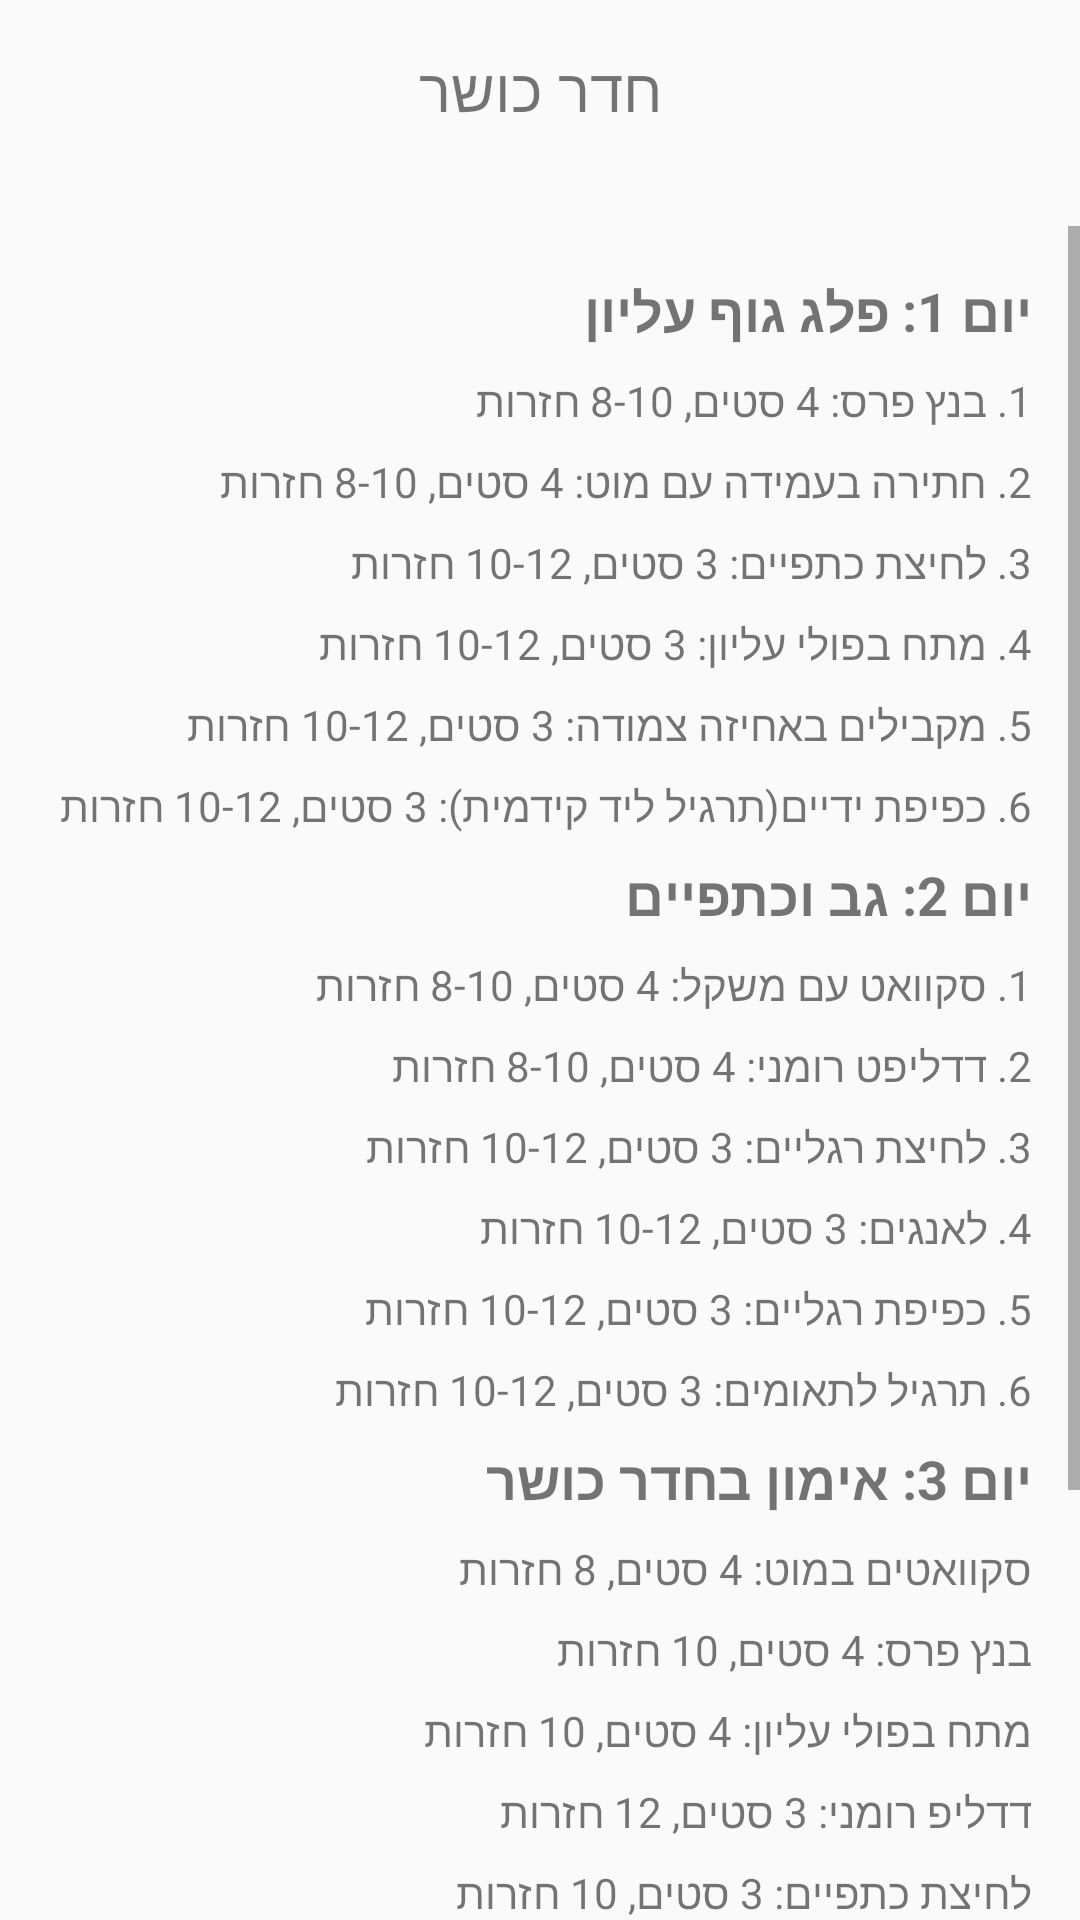

Here is an Android app screen rendered from its layout file. Give the layout XML and the strings, colors and styles it references.
<!-- AndroidManifest.xml: application theme Theme.EcoFit -->
<!-- res/layout/fragment_gym_workout.xml -->
<?xml version="1.0" encoding="utf-8"?>
<FrameLayout xmlns:android="http://schemas.android.com/apk/res/android"
    xmlns:tools="http://schemas.android.com/tools"
    android:layout_width="match_parent"
    android:layout_height="match_parent"
    tools:context=".UI.Shop.GymWorkoutFragment"
    android:id="@+id/GymFragment"
    >

    <ImageView
        android:id="@+id/go_back"
        android:layout_width="41dp"
        android:layout_height="37dp"
        android:src="@drawable/baseline_arrow_back_24" />

    <RelativeLayout

        android:layout_width="match_parent"

        android:layout_height="match_parent">

        <TextView
            android:id="@+id/textViewTitle"
            android:layout_width="wrap_content"
            android:layout_height="wrap_content"
            android:layout_alignParentTop="true"
            android:layout_centerHorizontal="true"
            android:layout_margin="16dp"
            android:text="חדר כושר"
            android:textSize="20sp" />

        <ScrollView
            android:layout_width="match_parent"
            android:layout_height="wrap_content"
            android:layout_below="@id/textViewTitle"
            android:layout_marginTop="16dp">


            <LinearLayout xmlns:android="http://schemas.android.com/apk/res/android"
                android:id="@+id/day1_layout"
                android:layout_width="match_parent"
                android:layout_height="wrap_content"
                android:layout_below="@+id/textViewTitle"
                android:layoutDirection="rtl"
                android:orientation="vertical"
                android:padding="16dp">

                
                <TextView
                    android:id="@+id/textViewDay1"
                    android:layout_width="wrap_content"
                    android:layout_height="wrap_content"
                    android:layout_marginBottom="8dp"
                    android:text="יום 1: פלג גוף עליון"
                    android:textSize="18sp"
                    android:textStyle="bold" />

                <TextView
                    android:layout_width="wrap_content"
                    android:layout_height="wrap_content"
                    android:layout_marginBottom="8dp"
                    android:text="1. בנץ פרס: 4 סטים, 8-10 חזרות" />

                <TextView
                    android:layout_width="wrap_content"
                    android:layout_height="wrap_content"
                    android:layout_marginBottom="8dp"
                    android:text="2. חתירה בעמידה עם מוט: 4 סטים, 8-10 חזרות" />

                <TextView
                    android:layout_width="wrap_content"
                    android:layout_height="wrap_content"
                    android:layout_marginBottom="8dp"
                    android:text="3. לחיצת כתפיים: 3 סטים, 10-12 חזרות" />

                <TextView
                    android:layout_width="wrap_content"
                    android:layout_height="wrap_content"
                    android:layout_marginBottom="8dp"
                    android:text="4. מתח בפולי עליון: 3 סטים, 10-12 חזרות" />

                <TextView
                    android:layout_width="wrap_content"
                    android:layout_height="wrap_content"
                    android:layout_marginBottom="8dp"
                    android:text="5. מקבילים באחיזה צמודה: 3 סטים, 10-12 חזרות" />

                <TextView
                    android:layout_width="wrap_content"
                    android:layout_height="wrap_content"
                    android:layout_marginBottom="8dp"
                    android:text="6. כפיפת ידיים(תרגיל ליד קידמית): 3 סטים, 10-12 חזרות" />

                ////////////////////////////////////////////////////////////////////////////////////
                <TextView
                    android:id="@+id/textViewDay2"
                    android:layout_width="wrap_content"
                    android:layout_height="wrap_content"
                    android:layout_marginBottom="8dp"
                    android:text="יום 2: גב וכתפיים"
                    android:textSize="18sp"
                    android:textStyle="bold" />

                <TextView
                    android:layout_width="wrap_content"
                    android:layout_height="wrap_content"
                    android:layout_marginBottom="8dp"
                    android:text="1. סקוואט עם משקל: 4 סטים, 8-10 חזרות" />

                <TextView
                    android:layout_width="wrap_content"
                    android:layout_height="wrap_content"
                    android:layout_marginBottom="8dp"
                    android:text="2. דדליפט רומני: 4 סטים, 8-10 חזרות" />

                <TextView
                    android:layout_width="wrap_content"
                    android:layout_height="wrap_content"
                    android:layout_marginBottom="8dp"
                    android:text="3. לחיצת רגליים: 3 סטים, 10-12 חזרות" />

                <TextView
                    android:layout_width="wrap_content"
                    android:layout_height="wrap_content"
                    android:layout_marginBottom="8dp"
                    android:text="4. לאנגים: 3 סטים, 10-12 חזרות" />

                <TextView
                    android:layout_width="wrap_content"
                    android:layout_height="wrap_content"
                    android:layout_marginBottom="8dp"
                    android:text="5. כפיפת רגליים: 3 סטים, 10-12 חזרות" />
                <TextView
                    android:layout_width="wrap_content"
                    android:layout_height="wrap_content"
                    android:layout_marginBottom="8dp"
                    android:text="6. תרגיל לתאומים: 3 סטים, 10-12 חזרות" />

                /////////////////////////////////////////////////////////////////////


                
                <TextView
                    android:id="@+id/textViewDay3"
                    android:layout_width="wrap_content"
                    android:layout_height="wrap_content"
                    android:layout_marginBottom="8dp"
                    android:text="יום 3: אימון בחדר כושר"
                    android:textSize="18sp"
                    android:textStyle="bold" />

                <TextView
                    android:layout_width="wrap_content"
                    android:layout_height="wrap_content"
                    android:layout_marginBottom="8dp"
                    android:text="סקוואטים במוט: 4 סטים, 8 חזרות" />

                <TextView
                    android:layout_width="wrap_content"
                    android:layout_height="wrap_content"
                    android:layout_marginBottom="8dp"
                    android:text="בנץ פרס: 4 סטים, 10 חזרות" />

                <TextView
                    android:layout_width="wrap_content"
                    android:layout_height="wrap_content"
                    android:layout_marginBottom="8dp"
                    android:text="מתח בפולי עליון: 4 סטים, 10 חזרות" />

                <TextView
                    android:layout_width="wrap_content"
                    android:layout_height="wrap_content"
                    android:layout_marginBottom="8dp"
                    android:text="דדליפ רומני: 3 סטים, 12 חזרות" />

                <TextView
                    android:layout_width="wrap_content"
                    android:layout_height="wrap_content"
                    android:layout_marginBottom="8dp"
                    android:text="לחיצת כתפיים: 3 סטים, 10 חזרות" />

                //////////////////////////////////////////////////////////////////////////////////////

                <TextView
                    android:id="@+id/textViewDay4"
                    android:layout_width="wrap_content"
                    android:layout_height="wrap_content"
                    android:layout_marginBottom="8dp"
                    android:text="יום 4: אימון בחדר כושר"
                    android:textSize="18sp"
                    android:textStyle="bold" />

                <TextView
                    android:layout_width="wrap_content"
                    android:layout_height="wrap_content"
                    android:layout_marginBottom="8dp"
                    android:text="דדליפט: 4 סטים, 8 חזרות" />

                <TextView
                    android:layout_width="wrap_content"
                    android:layout_height="wrap_content"
                    android:layout_marginBottom="8dp"
                    android:text="מתח: 4 סטים, 10 חזרות" />

                <TextView
                    android:layout_width="wrap_content"
                    android:layout_height="wrap_content"
                    android:layout_marginBottom="8dp"
                    android:text="לחיצת רגליים: 4 סטים, 10 חזרות" />

                <TextView
                    android:layout_width="wrap_content"
                    android:layout_height="wrap_content"
                    android:layout_marginBottom="8dp"
                    android:text="חתירה במכונה: 3 סטים, 12 חזרות" />

                <TextView
                    android:layout_width="wrap_content"
                    android:layout_height="wrap_content"
                    android:layout_marginBottom="8dp"
                    android:text="בטן: 3 סטים, 10 חזרות" />
            </LinearLayout>


        </ScrollView>

    </RelativeLayout>

</FrameLayout>
<!-- resources referenced by this layout -->
<resources>
  <style name="Theme.EcoFit" parent="Base.Theme.EcoFit" />
  <style name="Base.Theme.EcoFit" parent="Theme.AppCompat.DayNight.NoActionBar">
          
          
      </style>
</resources>
